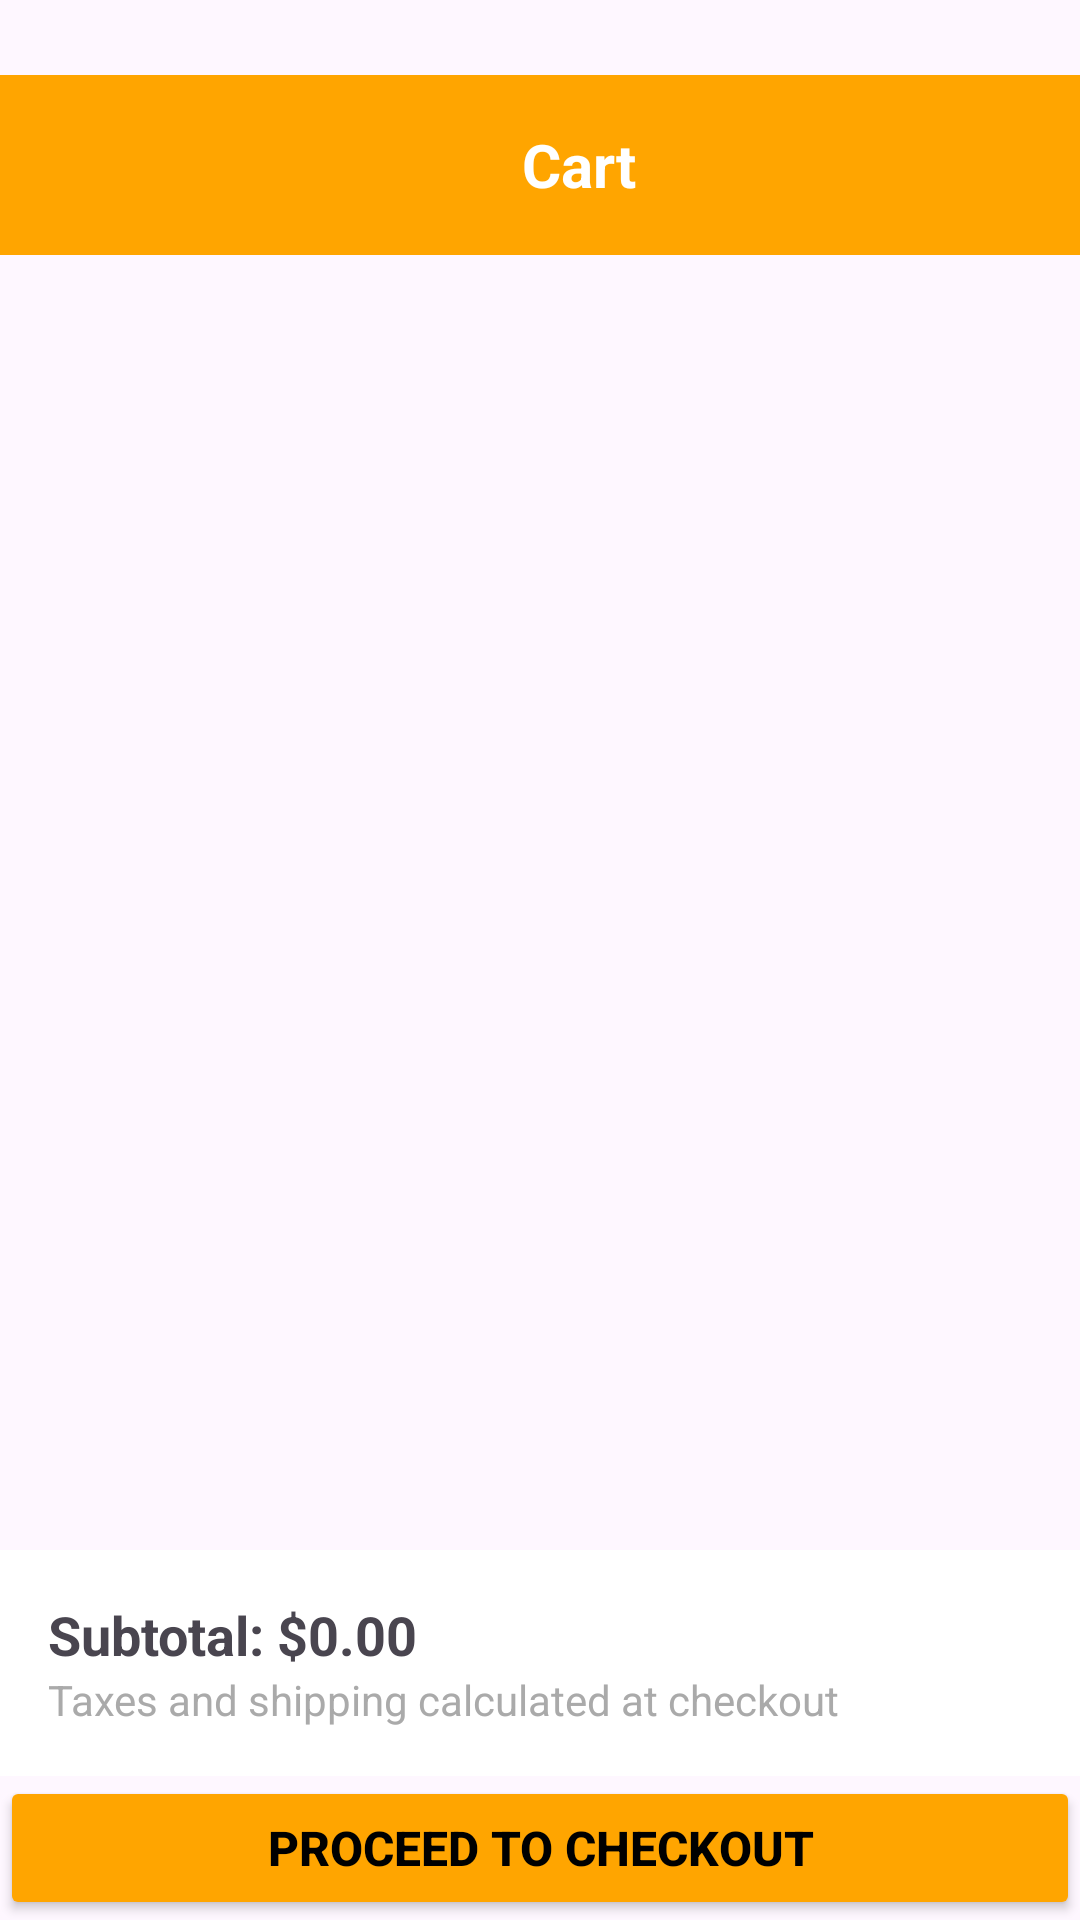

Produce the Android XML layout that renders to this screen, including the resource entries it uses.
<!-- AndroidManifest.xml: application theme Theme.Shopfinity -->
<!-- res/layout/fragment_cart.xml -->
<?xml version="1.0" encoding="utf-8"?>
<androidx.constraintlayout.widget.ConstraintLayout
    xmlns:android="http://schemas.android.com/apk/res/android"
    xmlns:app="http://schemas.android.com/apk/res-auto"
    xmlns:tools="http://schemas.android.com/tools"
    android:layout_width="match_parent"
    android:layout_height="match_parent"
    tools:context=".CartFragment">

    
    <LinearLayout
        android:id="@+id/cart_toolbar"
        android:layout_width="match_parent"
        android:layout_height="wrap_content"
        android:orientation="horizontal"
        android:gravity="center_vertical"
        android:padding="10dp"
        android:layout_marginTop="25dp"
        app:layout_constraintTop_toTopOf="parent"
        android:background="@color/orange">

        <ImageView
            android:id="@+id/cart_back_btn"
            android:layout_width="50dp"
            android:layout_height="40dp"
            android:src="@drawable/ic_back"
            android:contentDescription="Back"
            android:padding="8dp"/>

        <TextView
            android:id="@+id/cart_title"
            android:layout_width="0dp"
            android:layout_height="wrap_content"
            android:text="Cart"
            android:textSize="20sp"
            android:textStyle="bold"
            android:textColor="@android:color/white"
            android:layout_weight="1"
            android:gravity="center"/>

        <ImageView
            android:id="@+id/cart_icon"
            android:layout_width="24dp"
            android:layout_height="24dp"
            android:src="@drawable/ic_cart"
            android:contentDescription="Cart Icon"/>
    </LinearLayout>

    
    <androidx.recyclerview.widget.RecyclerView
        android:id="@+id/cart_recycler_view"
        android:layout_width="match_parent"
        android:layout_height="0dp"
        app:layout_constraintTop_toBottomOf="@id/cart_toolbar"
        app:layout_constraintBottom_toTopOf="@id/subtotal_section"
        tools:listitem="@layout/item_recommended_product"/>

    
    <LinearLayout
        android:id="@+id/subtotal_section"
        android:layout_width="match_parent"
        android:layout_height="wrap_content"
        android:orientation="vertical"
        android:background="@android:color/white"
        android:padding="16dp"
        app:layout_constraintBottom_toTopOf="@id/checkout_btn">

        <TextView
            android:id="@+id/cart_subtotal"
            android:layout_width="wrap_content"
            android:layout_height="wrap_content"
            android:text="Subtotal: $0.00"
            android:textSize="18sp"
            android:textStyle="bold"/>

        <TextView
            android:id="@+id/cart_subtext"
            android:layout_width="wrap_content"
            android:layout_height="wrap_content"
            android:text="Taxes and shipping calculated at checkout"
            android:textSize="14sp"
            android:textColor="@android:color/darker_gray"/>
    </LinearLayout>

    
    <Button
        android:id="@+id/checkout_btn"
        android:layout_width="match_parent"
        android:layout_height="wrap_content"
        android:text="Proceed to Checkout"
        android:textSize="16sp"
        android:textStyle="bold"
        android:backgroundTint="@color/orange"
        android:textColor="@android:color/black"
        android:padding="12dp"
        app:layout_constraintBottom_toBottomOf="parent"/>

    
    <LinearLayout
        android:id="@+id/empty_cart_section"
        android:layout_width="match_parent"
        android:layout_height="match_parent"
        android:orientation="vertical"
        android:gravity="center"
        android:visibility="gone"
        android:padding="32dp">

        <ImageView
            android:layout_width="100dp"
            android:layout_height="100dp"
            android:src="@drawable/ic_empty_cart"
            android:contentDescription="Empty Cart"/>

        <TextView
            android:layout_width="wrap_content"
            android:layout_height="wrap_content"
            android:text="Your cart is empty"
            android:textSize="20sp"
            android:textStyle="bold"
            android:paddingTop="8dp"/>

        <TextView
            android:layout_width="wrap_content"
            android:layout_height="wrap_content"
            android:text="Shop now to fill your cart!"
            android:textSize="14sp"
            android:textColor="@android:color/darker_gray"/>

        <Button
            android:id="@+id/browse_items_btn"
            android:layout_width="wrap_content"
            android:layout_height="wrap_content"
            android:text="Browse Items"
            android:padding="10dp"
            android:layout_marginTop="12dp"/>
    </LinearLayout>

</androidx.constraintlayout.widget.ConstraintLayout>
<!-- res/layout/item_recommended_product.xml (included above) -->
<?xml version="1.0" encoding="utf-8"?>
<androidx.cardview.widget.CardView
    xmlns:android="http://schemas.android.com/apk/res/android"
    xmlns:app="http://schemas.android.com/apk/res-auto"
    android:layout_width="wrap_content"
    android:layout_height="wrap_content"
    app:cardCornerRadius="8dp"
    app:cardElevation="4dp"
    android:layout_margin="8dp">

    <LinearLayout
        android:layout_width="wrap_content"
        android:layout_height="wrap_content"
        android:orientation="vertical"
        android:padding="8dp">

        <ImageView
            android:id="@+id/product_image"
            android:layout_width="120dp"
            android:layout_height="120dp"
            android:scaleType="centerCrop"
            android:src="@drawable/ic_book_kasuku"/>

        <TextView
            android:id="@+id/product_name"
            android:layout_width="wrap_content"
            android:layout_height="wrap_content"
            android:text="Men's Compression Pants"
            android:textSize="14sp"
            android:maxLines="2"
            android:ellipsize="end"/>

        <TextView
            android:id="@+id/product_price"
            android:layout_width="wrap_content"
            android:layout_height="wrap_content"
            android:text="$7.00"
            android:textSize="16sp"
            android:textColor="@android:color/holo_red_dark"
            android:textStyle="bold"/>

        <Button
            android:id="@+id/add_to_cart"
            android:layout_width="wrap_content"
            android:layout_height="wrap_content"
            android:text="Add"
            android:textSize="12sp"/>
    </LinearLayout>
</androidx.cardview.widget.CardView>
<!-- resources referenced by this layout -->
<resources>
  <color name="orange">#FFA500</color>
  <!-- drawable ic_empty_cart: png bitmap (drawable, 2208 bytes) -->
  <style name="Theme.Shopfinity" parent="Base.Theme.Shopfinity" />
  <style name="Base.Theme.Shopfinity" parent="Theme.Material3.DayNight.NoActionBar">
          
          
      </style>
</resources>
